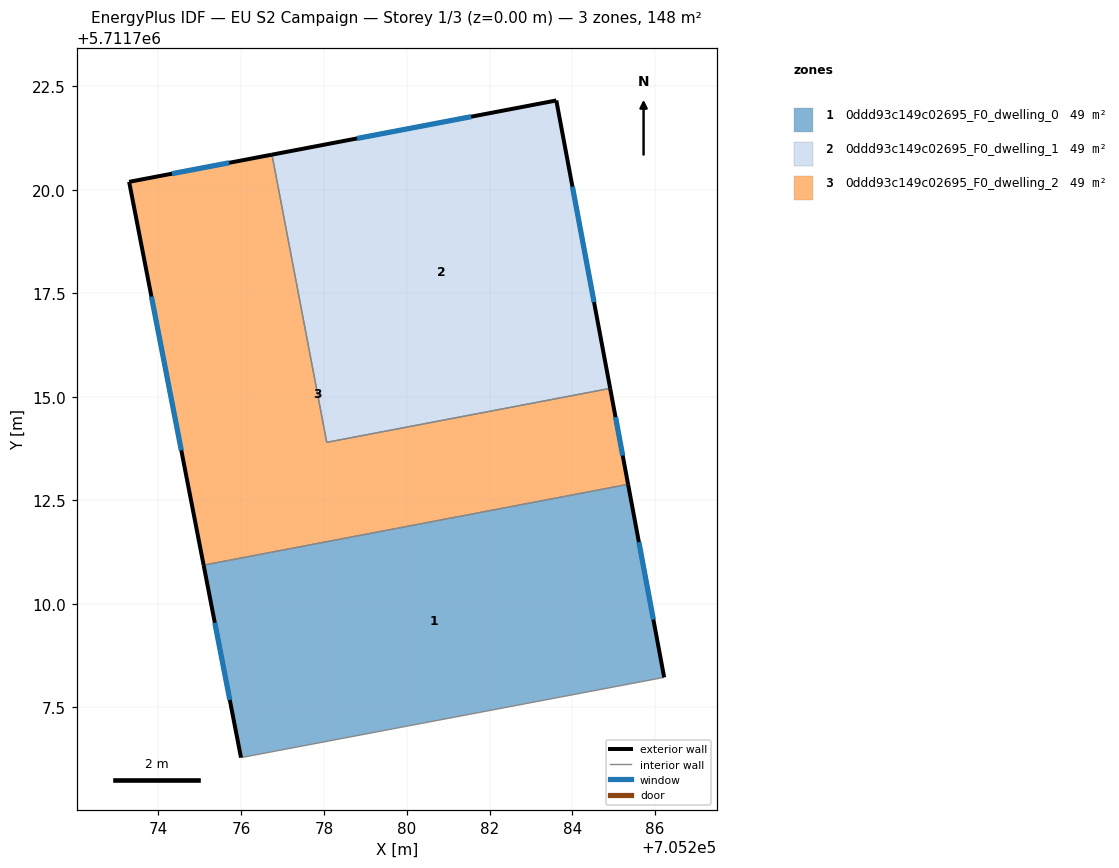
=== STOREY PLAN SPEC (per zone: floor XY polygon, exterior-wall plan segments, windows/doors) ===
zone 1: 0ddd93c149c02695_F0_dwelling_0  (49.4 m²)
  floor: (705285.35, 5711712.88) (705286.22, 5711708.22) (705275.99, 5711706.28) (705275.09, 5711710.93)
  exterior wall: (705275.09, 5711710.93) – (705275.99, 5711706.28)  [4.7 m]
    window: (705275.36, 5711709.54) – (705275.72, 5711707.67)  [2.3 m²]
  exterior wall: (705286.22, 5711708.22) – (705285.35, 5711712.88)  [4.7 m]
    window: (705285.96, 5711709.62) – (705285.61, 5711711.49)  [2.3 m²]
  interior walls: 2
zone 2: 0ddd93c149c02695_F0_dwelling_1  (49.4 m²)
  floor: (705283.61, 5711722.16) (705284.91, 5711715.20) (705278.07, 5711713.90) (705276.74, 5711720.85)
  exterior wall: (705284.91, 5711715.20) – (705283.61, 5711722.16)  [7.1 m]
    window: (705284.52, 5711717.29) – (705284.00, 5711720.08)  [3.4 m²]
  exterior wall: (705283.61, 5711722.16) – (705276.74, 5711720.85)  [7.0 m]
    window: (705281.56, 5711721.77) – (705278.80, 5711721.24)  [3.4 m²]
  interior walls: 2
zone 3: 0ddd93c149c02695_F0_dwelling_2  (49.4 m²)
  floor: (705284.91, 5711715.20) (705285.35, 5711712.88) (705275.09, 5711710.93) (705273.29, 5711720.19) (705276.74, 5711720.85) (705278.07, 5711713.90)
  exterior wall: (705273.29, 5711720.19) – (705275.09, 5711710.93)  [9.4 m]
    window: (705273.83, 5711717.42) – (705274.55, 5711713.70)  [4.6 m²]
  exterior wall: (705276.74, 5711720.85) – (705273.29, 5711720.19)  [3.5 m]
    window: (705275.71, 5711720.65) – (705274.33, 5711720.39)  [1.7 m²]
  exterior wall: (705285.35, 5711712.88) – (705284.91, 5711715.20)  [2.4 m]
    window: (705285.22, 5711713.58) – (705285.04, 5711714.51)  [1.1 m²]
  interior walls: 3

=== DERIVED (storey summary) ===
Building: EU S2 Campaign
Storey: 1 of 3  (floor level z = 0.00 m)
Storey gross floor area: 148.2 m²
Zones on this storey: 3
  - 0ddd93c149c02695_F0_dwelling_0: floor 49.4 m²; exterior wall 9.5 m (28.4 m²); 2 window(s) 4.6 m²; WWR 16.1%
  - 0ddd93c149c02695_F0_dwelling_1: floor 49.4 m²; exterior wall 14.1 m (42.2 m²); 2 window(s) 6.8 m²; WWR 16.1%
  - 0ddd93c149c02695_F0_dwelling_2: floor 49.4 m²; exterior wall 15.3 m (45.9 m²); 3 window(s) 7.4 m²; WWR 16.1%
Zone adjacency (shared interzone walls):
  - 0ddd93c149c02695_F0_dwelling_0 ↔ 0ddd93c149c02695_F0_dwelling_2
  - 0ddd93c149c02695_F0_dwelling_1 ↔ 0ddd93c149c02695_F0_dwelling_2